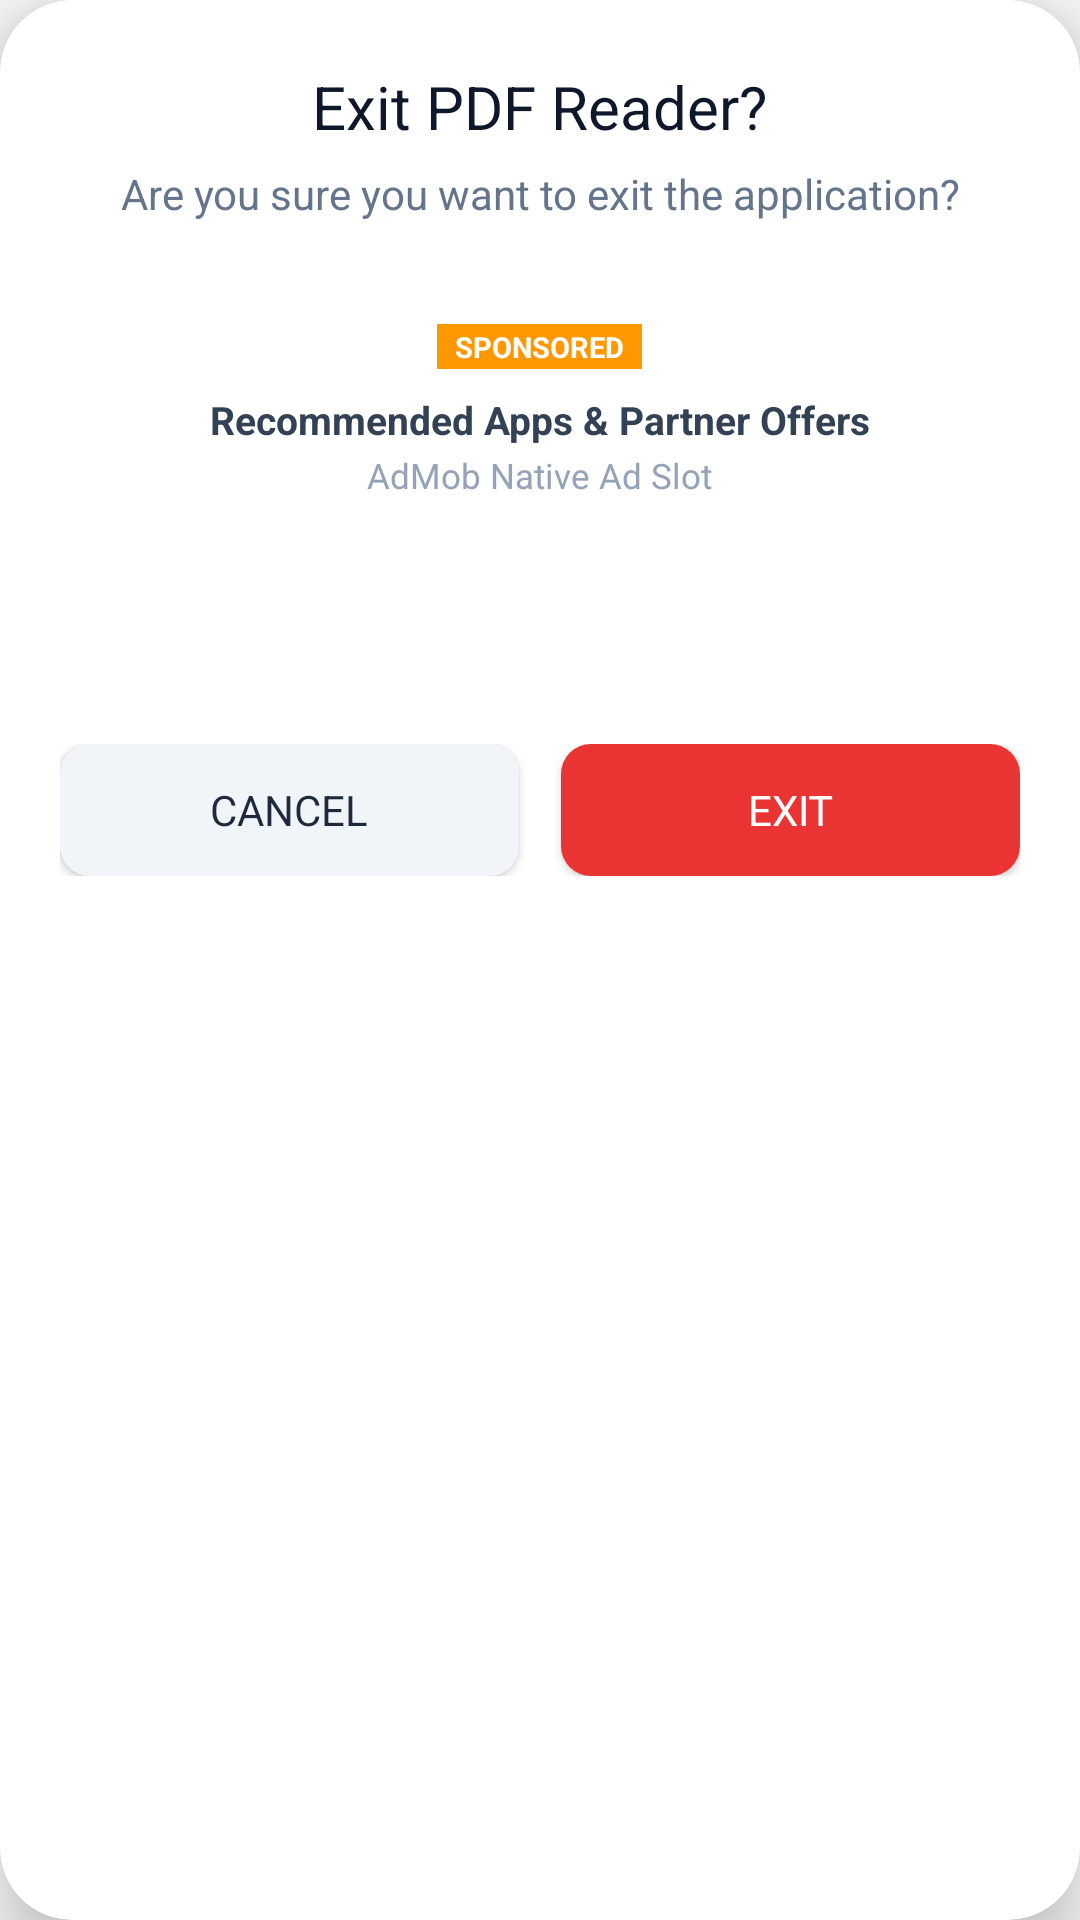

Layout XML and referenced resources for this Android screen:
<!-- AndroidManifest.xml: application theme Theme.PdfReader -->
<!-- res/layout/dialog_exit_app.xml -->
<?xml version="1.0" encoding="utf-8"?>
<com.google.android.material.card.MaterialCardView
    xmlns:android="http://schemas.android.com/apk/res/android"
    xmlns:app="http://schemas.android.com/apk/res-auto"
    android:layout_width="match_parent"
    android:layout_height="wrap_content"
    app:cardBackgroundColor="@android:color/white"
    app:cardCornerRadius="24dp"
    app:cardElevation="12dp"
    app:strokeWidth="0dp">

    <LinearLayout
        android:layout_width="match_parent"
        android:layout_height="wrap_content"
        android:gravity="center_horizontal"
        android:orientation="vertical"
        android:paddingHorizontal="20dp"
        android:paddingTop="22dp"
        android:paddingBottom="20dp">

        <TextView
            android:id="@+id/tvExitTitle"
            android:layout_width="wrap_content"
            android:layout_height="wrap_content"
            android:fontFamily="sans-serif-bold"
            android:text="Exit PDF Reader?"
            android:textColor="#0F172A"
            android:textSize="20sp" />

        <TextView
            android:id="@+id/tvExitSubtitle"
            android:layout_width="match_parent"
            android:layout_height="wrap_content"
            android:layout_marginTop="6dp"
            android:gravity="center"
            android:lineSpacingExtra="2dp"
            android:text="Are you sure you want to exit the application?"
            android:textColor="#64748B"
            android:textSize="14sp" />

        
        <FrameLayout
            android:id="@+id/flExitAdContainer"
            android:layout_width="match_parent"
            android:layout_height="wrap_content"
            android:layout_marginTop="14dp"
            android:background="@drawable/bg_language_card_unselected"
            android:minHeight="140dp">

            
            <LinearLayout
                android:layout_width="match_parent"
                android:layout_height="wrap_content"
                android:gravity="center"
                android:orientation="vertical"
                android:paddingVertical="20dp">

                <TextView
                    android:layout_width="wrap_content"
                    android:layout_height="wrap_content"
                    android:background="#FF9800"
                    android:paddingHorizontal="6dp"
                    android:paddingVertical="1dp"
                    android:text="SPONSORED"
                    android:textColor="@android:color/white"
                    android:textSize="9.5sp"
                    android:textStyle="bold" />

                <TextView
                    android:layout_width="wrap_content"
                    android:layout_height="wrap_content"
                    android:layout_marginTop="8dp"
                    android:text="Recommended Apps &amp; Partner Offers"
                    android:textColor="#334155"
                    android:textSize="13sp"
                    android:textStyle="bold" />

                <TextView
                    android:layout_width="wrap_content"
                    android:layout_height="wrap_content"
                    android:layout_marginTop="2dp"
                    android:text="AdMob Native Ad Slot"
                    android:textColor="#94A3B8"
                    android:textSize="11.5sp" />
            </LinearLayout>
        </FrameLayout>

        
        <androidx.appcompat.widget.AppCompatButton
            android:id="@+id/btnCleanCacheRetention"
            android:layout_width="match_parent"
            android:layout_height="42dp"
            android:layout_marginTop="12dp"
            android:background="@drawable/bg_done_button"
            android:text="⚡ Clean Cache &amp; Keep App"
            android:textAllCaps="false"
            android:textColor="@android:color/white"
            android:textSize="13sp"
            android:textStyle="bold"
            android:visibility="gone" />

        
        <LinearLayout
            android:layout_width="match_parent"
            android:layout_height="wrap_content"
            android:layout_marginTop="20dp"
            android:gravity="center"
            android:orientation="horizontal">

            <androidx.appcompat.widget.AppCompatButton
                android:id="@+id/btnCancelExit"
                android:layout_width="0dp"
                android:layout_height="44dp"
                android:layout_weight="1"
                android:background="@drawable/bg_dialog_cancel_button"
                android:fontFamily="sans-serif-bold"
                android:text="CANCEL"
                android:textAllCaps="true"
                android:textColor="#1E293B"
                android:textSize="14sp" />

            <Space
                android:layout_width="14dp"
                android:layout_height="wrap_content" />

            <androidx.appcompat.widget.AppCompatButton
                android:id="@+id/btnConfirmExit"
                android:layout_width="0dp"
                android:layout_height="44dp"
                android:layout_weight="1"
                android:background="@drawable/bg_dialog_red_button"
                android:fontFamily="sans-serif-bold"
                android:text="EXIT"
                android:textAllCaps="true"
                android:textColor="@android:color/white"
                android:textSize="14sp" />
        </LinearLayout>

    </LinearLayout>

</com.google.android.material.card.MaterialCardView>
<!-- resources referenced by this layout -->
<resources>
  <!-- drawable bg_dialog_cancel_button (drawable) -->
  <?xml version="1.0" encoding="utf-8"?>
  <ripple xmlns:android="http://schemas.android.com/apk/res/android"
      android:color="#CBD5E1">
      <item>
          <shape android:shape="rectangle">
              <solid android:color="#F1F5F9" />
              <corners android:radius="10dp" />
          </shape>
      </item>
  </ripple>
  <!-- drawable bg_dialog_red_button (drawable) -->
  <?xml version="1.0" encoding="utf-8"?>
  <ripple xmlns:android="http://schemas.android.com/apk/res/android"
      android:color="#B71C1C">
      <item>
          <shape android:shape="rectangle">
              <solid android:color="@color/brand_red" />
              <corners android:radius="10dp" />
          </shape>
      </item>
  </ripple>
  <!-- drawable bg_done_button (drawable) -->
  <?xml version="1.0" encoding="utf-8"?>
  <ripple xmlns:android="http://schemas.android.com/apk/res/android"
      android:color="#B71C1C">
      <item>
          <shape android:shape="rectangle">
              <solid android:color="@color/brand_red" />
              <corners android:radius="20dp" />
          </shape>
      </item>
  </ripple>
  <style name="Theme.PdfReader" parent="Theme.MaterialComponents.DayNight.NoActionBar">
          <item name="colorPrimary">@color/brand_red</item>
          <item name="colorPrimaryVariant">@color/brand_red_dark</item>
          <item name="colorOnPrimary">@android:color/white</item>
          <item name="colorSecondary">@color/brand_red</item>
          <item name="android:statusBarColor">@color/bg_screen</item>
          <item name="android:windowLightStatusBar">true</item>
          <item name="android:windowBackground">@color/bg_screen</item>
      </style>
  <color name="brand_red">#EA3434</color>
  <color name="brand_red_dark">#D32F2F</color>
  <color name="bg_screen">#F8F9FA</color>
</resources>
